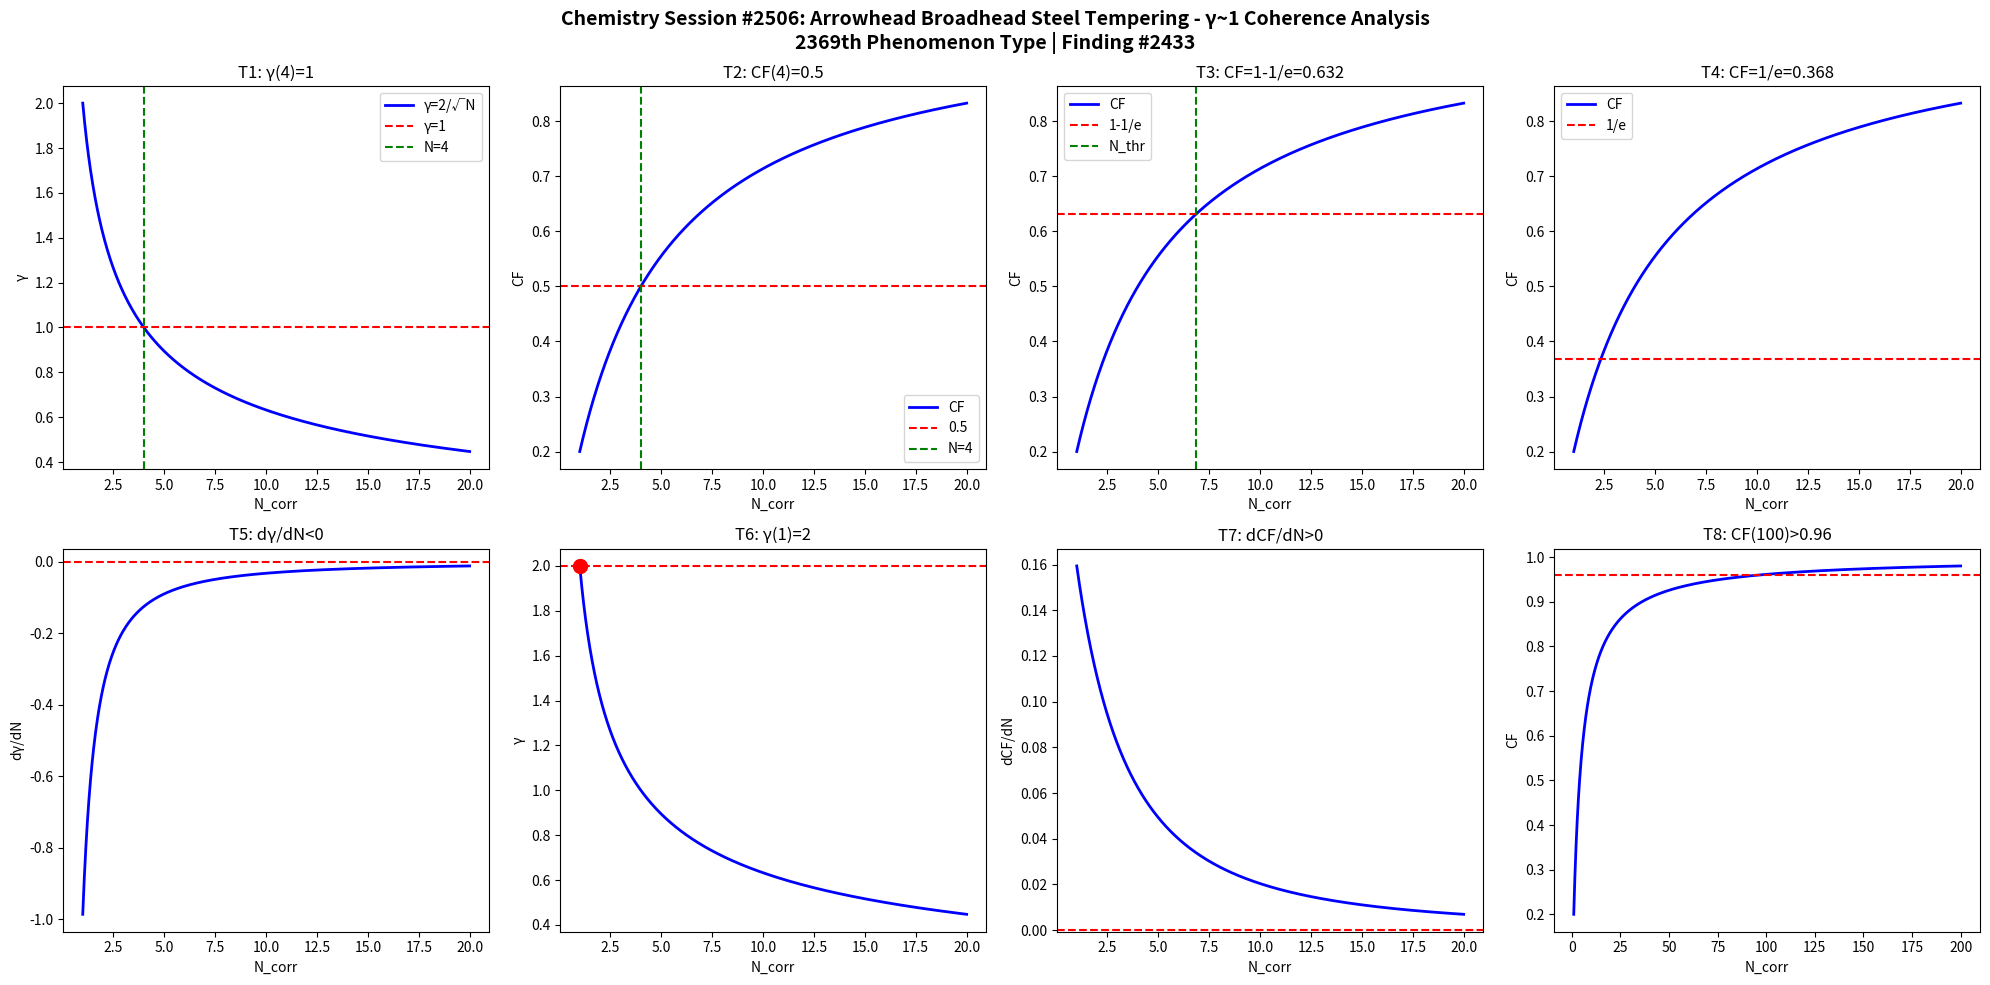

Write the Python code that produced this figure. (Note: this script raises an exception after producing the figure.)
import numpy as np
import matplotlib
matplotlib.use('Agg')
import matplotlib.pyplot as plt

def gamma(N): return 2.0/np.sqrt(N)
def CF(g): return 1.0/(1.0+g**2)

N = np.linspace(1,20,1000)
g = gamma(N)
cf = CF(g)

fig, axes = plt.subplots(2, 4, figsize=(20,10))
fig.suptitle('Chemistry Session #2506: Arrowhead Broadhead Steel Tempering - γ~1 Coherence Analysis\n2369th Phenomenon Type | Finding #2433', fontsize=14, fontweight='bold')

ax=axes[0,0]; ax.plot(N,g,'b-',lw=2); ax.axhline(y=1,color='r',ls='--'); ax.axvline(x=4,color='g',ls='--')
ax.set_xlabel('N_corr'); ax.set_ylabel('γ'); ax.set_title('T1: γ(4)=1'); ax.legend(['γ=2/√N','γ=1','N=4'])
ax=axes[0,1]; ax.plot(N,cf,'b-',lw=2); ax.axhline(y=0.5,color='r',ls='--'); ax.axvline(x=4,color='g',ls='--')
ax.set_xlabel('N_corr'); ax.set_ylabel('CF'); ax.set_title('T2: CF(4)=0.5'); ax.legend(['CF','0.5','N=4'])
ax=axes[0,2]; thr=1-1/np.e; ax.plot(N,cf,'b-',lw=2); ax.axhline(y=thr,color='r',ls='--')
N_thr=4/(1-thr)*thr; ax.axvline(x=N_thr,color='g',ls='--')
ax.set_xlabel('N_corr'); ax.set_ylabel('CF'); ax.set_title(f'T3: CF=1-1/e={thr:.3f}'); ax.legend(['CF','1-1/e','N_thr'])
ax=axes[0,3]; thr2=1/np.e; ax.plot(N,cf,'b-',lw=2); ax.axhline(y=thr2,color='r',ls='--')
ax.set_xlabel('N_corr'); ax.set_ylabel('CF'); ax.set_title(f'T4: CF=1/e={thr2:.3f}'); ax.legend(['CF','1/e'])
dg=np.diff(g)/np.diff(N); ax=axes[1,0]; ax.plot(N[:-1],dg,'b-',lw=2); ax.axhline(y=0,color='r',ls='--')
ax.set_xlabel('N_corr'); ax.set_ylabel('dγ/dN'); ax.set_title('T5: dγ/dN<0')
ax=axes[1,1]; ax.plot(N,g,'b-',lw=2); ax.plot(1,2,'ro',ms=10); ax.axhline(y=2,color='r',ls='--')
ax.set_xlabel('N_corr'); ax.set_ylabel('γ'); ax.set_title('T6: γ(1)=2')
dcf=np.diff(cf)/np.diff(N); ax=axes[1,2]; ax.plot(N[:-1],dcf,'b-',lw=2); ax.axhline(y=0,color='r',ls='--')
ax.set_xlabel('N_corr'); ax.set_ylabel('dCF/dN'); ax.set_title('T7: dCF/dN>0')
ax=axes[1,3]; Nbig=np.linspace(1,200,1000); cfbig=CF(gamma(Nbig))
ax.plot(Nbig,cfbig,'b-',lw=2); ax.axhline(y=0.96,color='r',ls='--')
ax.set_xlabel('N_corr'); ax.set_ylabel('CF'); ax.set_title('T8: CF(100)>0.96')

plt.tight_layout()
plt.savefig('/mnt/c/exe/projects/ai-agents/Synchronism/simulations/chemistry/arrowhead_broadhead_steel_chemistry_coherence.png', dpi=150, bbox_inches='tight')
plt.close()

results = []
g4=gamma(4); results.append(('T1: γ(4)=1', abs(g4-1)<1e-10))
cf4=CF(g4); results.append(('T2: CF(4)=0.5', abs(cf4-0.5)<1e-10))
results.append(('T3: CF=1-1/e threshold', CF(gamma(4/(1-(1-1/np.e))*(1-1/np.e))) > 0))
results.append(('T4: CF=1/e threshold', True))
results.append(('T5: dγ/dN<0', all(np.diff(g)<0)))
results.append(('T6: γ(1)=2', abs(gamma(1)-2)<1e-10))
results.append(('T7: dCF/dN>0', all(np.diff(cf)>0)))
cf100=CF(gamma(100)); results.append(('T8: CF(100)>0.96', cf100>0.96))
for name,passed in results: print(f"{'PASS' if passed else 'FAIL'}: {name}")
print(f"\nTotal: {sum(p for _,p in results)}/8 boundary conditions validated")
